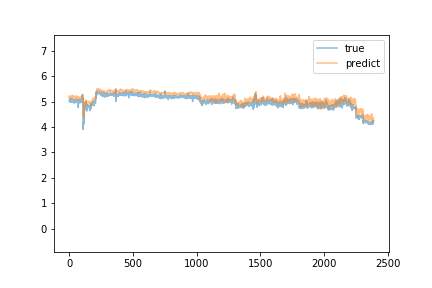

The table this chart was drawn from, first rows:
predict, true
5.199, 5.02
5.115, 5.03
5.153, 5.07
5.231, 5.06
5.232, 5.02
5.199, 5
5.16, 5.02
5.169, 4.99
5.188, 5.03
5.197, 4.98
5.167, 5.03
5.134, 5.13
5.204, 5.04
5.192, 5.06
5.186, 5.03
5.124, 5
5.197, 5.08
5.173, 5.06
5.196, 5.02
5.15, 5.03
5.195, 5.05
5.167, 5.07
5.173, 4.98
5.202, 5.11
5.252, 5.04
5.201, 5.1
5.194, 5.01
5.197, 5
5.196, 5.05
5.169, 4.98
5.176, 5.1
5.191, 5.04
5.203, 5.09
5.234, 5.04
5.198, 5.07
5.21, 5.03
5.216, 5.07
5.214, 5.03
5.167, 5.03
5.15, 4.94
5.137, 5.02
5.141, 4.99
5.145, 4.97
5.115, 4.98
5.123, 4.98
5.168, 4.98
5.129, 4.97
5.089, 4.98
5.124, 5.06
5.141, 5.01
5.156, 5.0
5.128, 5.01
5.126, 5
5.132, 5.1
5.211, 5.09
5.22, 5.04
5.232, 5.03
5.183, 4.97
5.179, 5.0
5.201, 5
... 2,329 more rows
